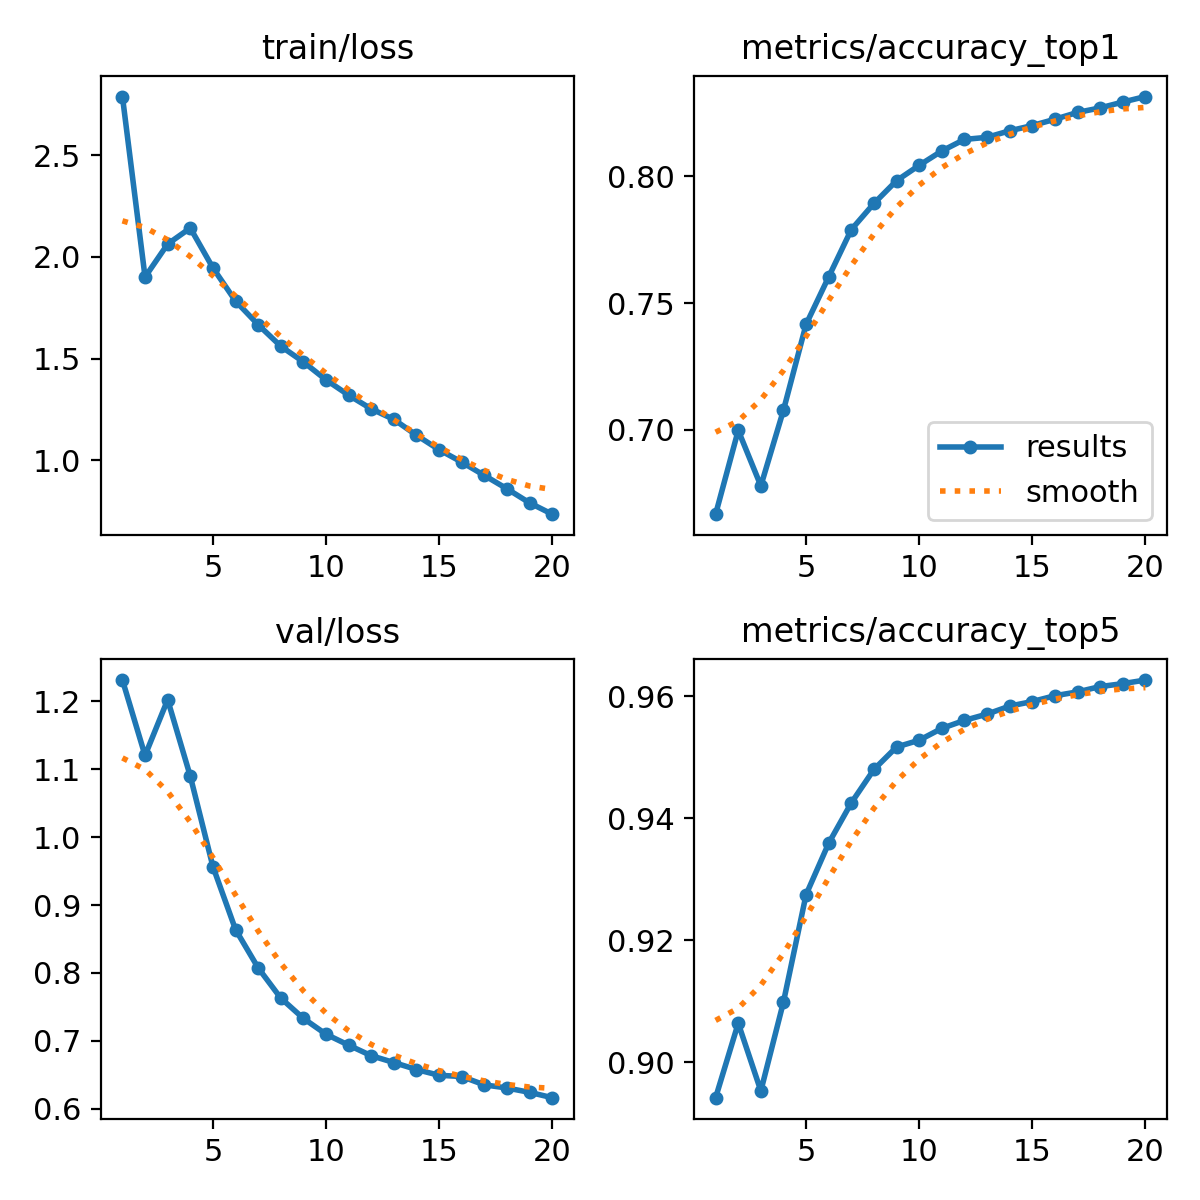

Source data for this figure (header and first rows):
epoch, time, train/loss, metrics/accuracy_top1, metrics/accuracy_top5, val/loss, lr/pg0, lr/pg1, lr/pg2, lr/pg3, lr/pg4, lr/pg5, lr/pg6, lr/pg7
1, 341.1, 2.789, 0.6667, 0.8942, 1.231, 0.009998, 0.003333, 0.009998, 0.003333, 0.009998, 0.003333, 0.009998, 0.003333
2, 693.1, 1.901, 0.6998, 0.9064, 1.12, 0.01901, 0.006336, 0.01901, 0.006336, 0.01901, 0.006336, 0.01901, 0.006336
3, 896.8, 2.064, 0.6779, 0.8953, 1.202, 0.02703, 0.009009, 0.02703, 0.009009, 0.02703, 0.009009, 0.02703, 0.009009
4, 1211, 2.142, 0.7078, 0.9099, 1.09, 0.02555, 0.008515, 0.02555, 0.008515, 0.02555, 0.008515, 0.02555, 0.008515
5, 1544, 1.946, 0.7416, 0.9275, 0.9567, 0.02406, 0.00802, 0.02406, 0.00802, 0.02406, 0.00802, 0.02406, 0.00802
6, 1870, 1.783, 0.7604, 0.9359, 0.8639, 0.02258, 0.007525, 0.02258, 0.007525, 0.02258, 0.007525, 0.02258, 0.007525
7, 2063, 1.667, 0.779, 0.9425, 0.8075, 0.02109, 0.00703, 0.02109, 0.00703, 0.02109, 0.00703, 0.02109, 0.00703
8, 2260, 1.561, 0.7893, 0.948, 0.7631, 0.01961, 0.006535, 0.01961, 0.006535, 0.01961, 0.006535, 0.01961, 0.006535
9, 4315, 1.483, 0.7983, 0.9517, 0.7332, 0.01812, 0.00604, 0.01812, 0.00604, 0.01812, 0.00604, 0.01812, 0.00604
10, 4515, 1.395, 0.8044, 0.9528, 0.7099, 0.01664, 0.005545, 0.01664, 0.005545, 0.01664, 0.005545, 0.01664, 0.005545
11, 4765, 1.32, 0.81, 0.9547, 0.6938, 0.01515, 0.00505, 0.01515, 0.00505, 0.01515, 0.00505, 0.01515, 0.00505
12, 4964, 1.252, 0.8146, 0.956, 0.6783, 0.01367, 0.004555, 0.01367, 0.004555, 0.01367, 0.004555, 0.01367, 0.004555
13, 5163, 1.2, 0.8154, 0.9571, 0.6682, 0.01218, 0.00406, 0.01218, 0.00406, 0.01218, 0.00406, 0.01218, 0.00406
14, 5364, 1.123, 0.818, 0.9584, 0.6579, 0.01069, 0.003565, 0.01069, 0.003565, 0.01069, 0.003565, 0.01069, 0.003565
15, 5563, 1.051, 0.82, 0.9591, 0.6494, 0.00921, 0.00307, 0.00921, 0.00307, 0.00921, 0.00307, 0.00921, 0.00307
16, 5763, 0.9902, 0.8225, 0.9601, 0.6476, 0.007725, 0.002575, 0.007725, 0.002575, 0.007725, 0.002575, 0.007725, 0.002575
17, 5962, 0.9248, 0.8252, 0.9607, 0.6353, 0.00624, 0.00208, 0.00624, 0.00208, 0.00624, 0.00208, 0.00624, 0.00208
18, 6160, 0.8589, 0.827, 0.9616, 0.6307, 0.004755, 0.001585, 0.004755, 0.001585, 0.004755, 0.001585, 0.004755, 0.001585
19, 6358, 0.7896, 0.8293, 0.9621, 0.6243, 0.00327, 0.00109, 0.00327, 0.00109, 0.00327, 0.00109, 0.00327, 0.00109
20, 6558, 0.7339, 0.8315, 0.9627, 0.6164, 0.001785, 0.000595, 0.001785, 0.000595, 0.001785, 0.000595, 0.001785, 0.000595
